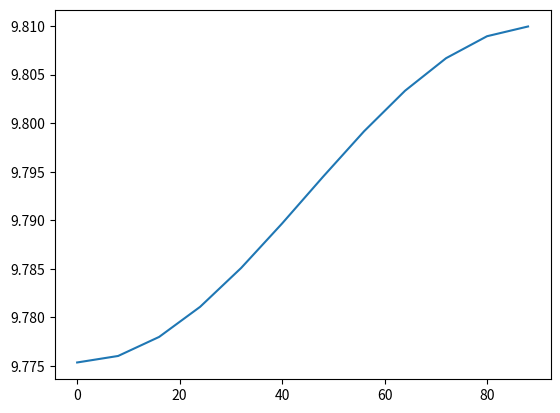

Write Python code to recreate this figure.
import matplotlib.pyplot as plt
import numpy as np
import math

r=6555000
l=np.arange(0,90,8)
t=24*60*60
g=9.81

val=(2*3.14)/t
w=[]
radian=[]
for i in l:
    a=math.radians(i)
    radian.append(a)


for j in radian:
    gl=g-r*(val*val)*(math.pow(math.cos(j),2))
    
    w.append(gl)

plt.plot(l,w)
plt.show()